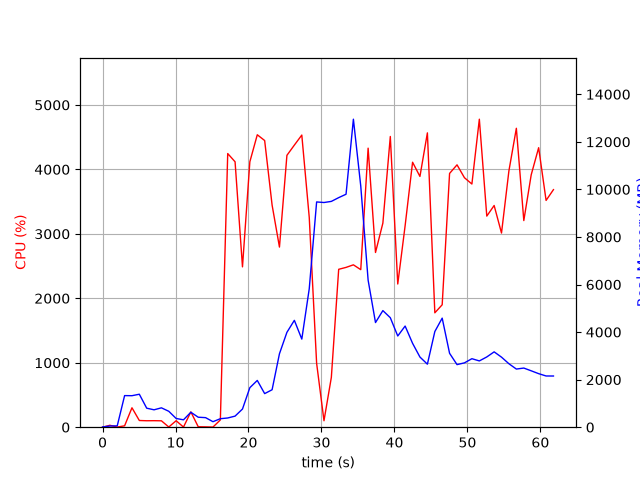

Values plotted in this chart, from the file beside it:
elapsed_time, nproc, cpu, mem_real, mem_virtual
3.695487976074219e-05, 1, 0.0, 10.05, 3186
1.006, 2, 29.8, 50.02, 160.4
2.014, 2, 2.0, 56.91, 166.8
3.023, 12, 21.8, 1329, 5709
4.031, 6, 301.6, 1325, 4416
5.04, 10, 103.9, 1386, 5071
6.051, 4, 100.1, 799.7, 3225
7.059, 3, 101.1, 731.7, 2823
8.068, 3, 99.2, 814.6, 2935
9.076, 5, 3.0, 669.3, 3239
10.08, 3, 100.2, 366.9, 2383
11.09, 3, 2.0, 310.6, 2331
12.1, 4, 237.6, 629.3, 2959
13.11, 5, 6.9, 420, 2714
14.12, 4, 5.0, 401.9, 2691
15.13, 3, 2.0, 231.6, 2214
16.14, 1, 112.6, 356.9, 4184
17.15, 1, 4246, 387.7, 4894
18.16, 1, 4118, 465.8, 4910
19.18, 1, 2488, 764.4, 5494
20.19, 1, 4118, 1662, 6774
21.2, 1, 4537, 1966, 8310
22.21, 1, 4448, 1413, 8310
23.23, 1, 3446, 1575, 8902
24.24, 1, 2795, 3089, 8950
25.26, 1, 4218, 3989, 10742
26.28, 1, 4377, 4494, 10742
27.3, 1, 4533, 3705, 10742
28.32, 1, 3256, 5821, 14319
29.34, 1, 991.1, 9473, 19439
30.34, 1, 100.1, 9449, 19439
31.35, 1, 772.8, 9496, 19439
32.36, 1, 2450, 9654, 19502
33.37, 1, 2479, 9797, 19526
34.37, 1, 2519, 12952, 25881
35.38, 1, 2444, 10141, 25979
36.39, 1, 4329, 6185, 26098
37.4, 1, 2711, 4401, 26098
38.41, 1, 3166, 4903, 26098
39.43, 1, 4511, 4604, 26098
40.45, 1, 2222, 3836, 26098
41.46, 1, 3128, 4254, 26098
42.48, 1, 4111, 3527, 26098
43.49, 1, 3891, 2950, 26198
44.51, 1, 4567, 2651, 26198
45.53, 1, 1775, 4023, 26198
46.54, 1, 1900, 4587, 26198
47.55, 1, 3938, 3107, 26198
48.58, 1, 4071, 2632, 26213
49.59, 1, 3871, 2706, 26213
50.61, 1, 3773, 2881, 26213
51.63, 1, 4779, 2787, 26213
52.65, 1, 3275, 2954, 26213
53.66, 1, 3440, 3168, 26213
54.67, 1, 3012, 2946, 26221
55.68, 1, 3976, 2669, 26221
56.71, 1, 4638, 2445, 26221
57.73, 1, 3206, 2487, 26229
58.74, 1, 3916, 2371, 26239
59.76, 1, 4336, 2252, 26239
... 2 more rows
